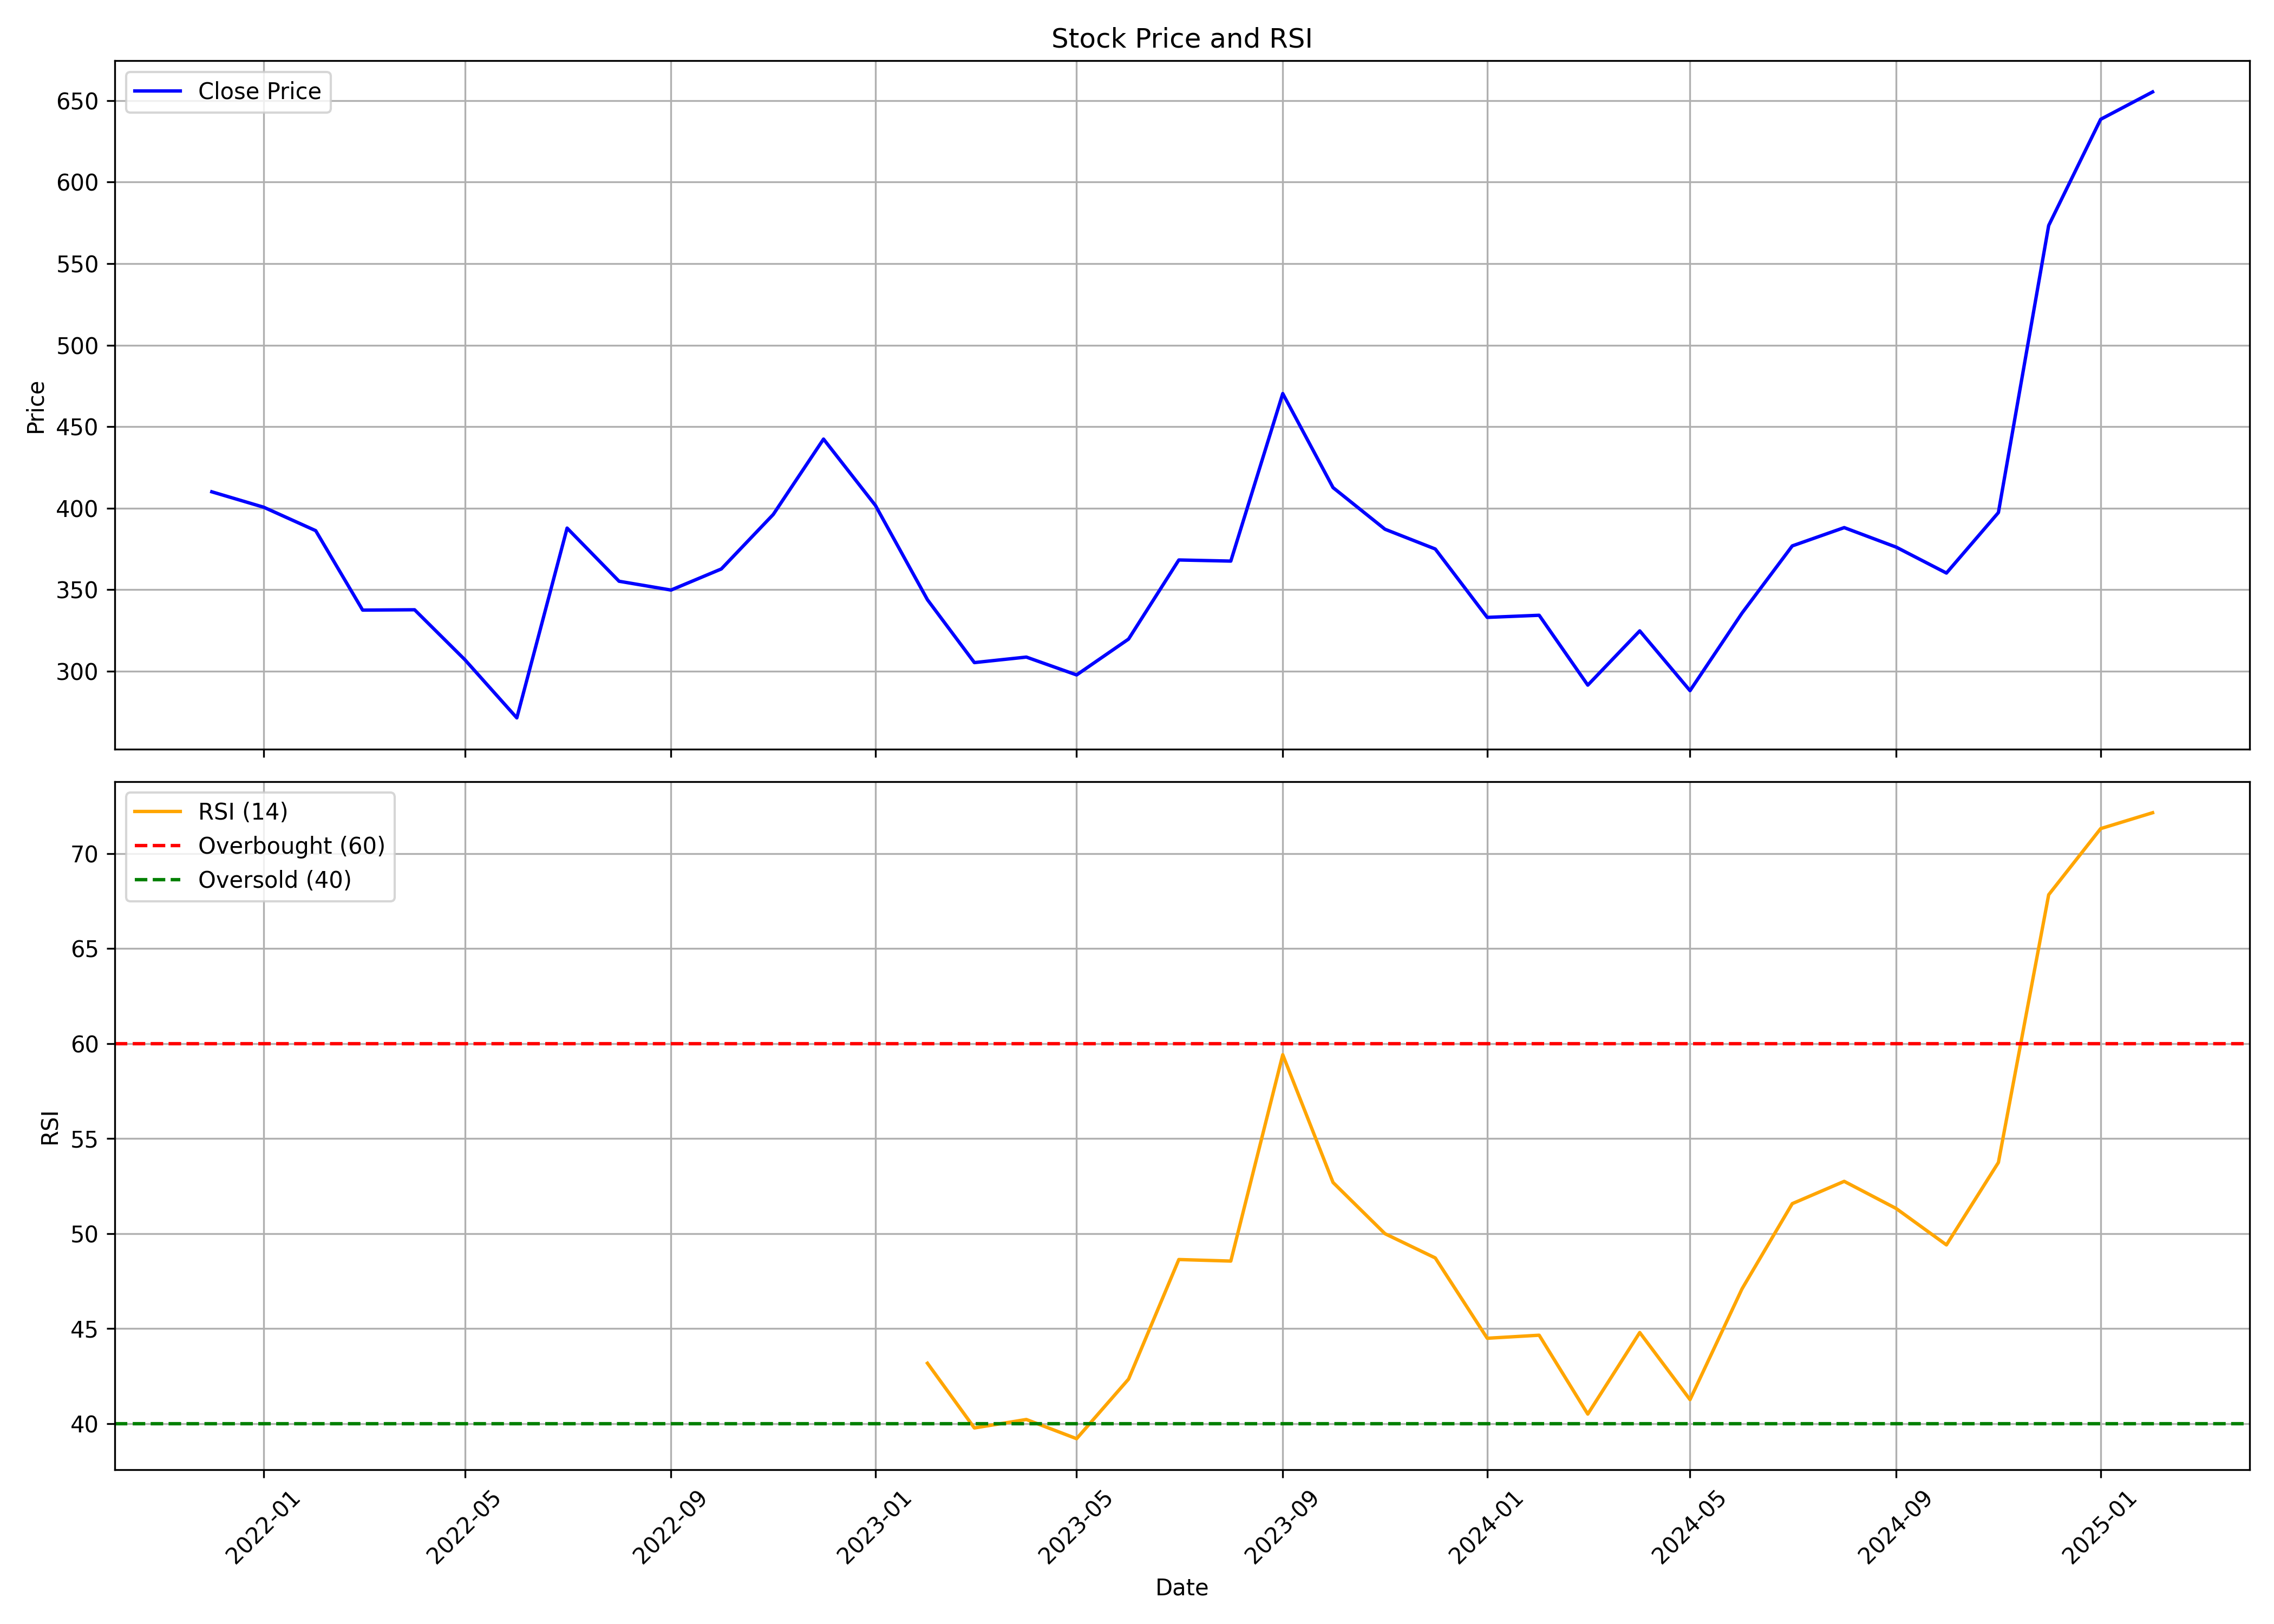

Data behind this chart, as committed beside it:
, date, symbol, open, high, low, close, volume, rsi
0, 2021-12-01, BAJAJHCARE, 353.5, 436.5, 336.9, 410.1, 2041822, 
1, 2022-01-01, BAJAJHCARE, 410.1, 491.8, 388.5, 400.6, 2414447, 
2, 2022-02-01, BAJAJHCARE, 410.7, 426.1, 343.5, 386.2, 1336750, 
3, 2022-03-01, BAJAJHCARE, 386.2, 393, 322.2, 337.5, 1141985, 
4, 2022-04-01, BAJAJHCARE, 337.9, 386.8, 325.2, 337.7, 900599, 
5, 2022-05-01, BAJAJHCARE, 336.9, 348.5, 279.5, 307.1, 1068693, 
6, 2022-06-01, BAJAJHCARE, 311.1, 322.1, 255.1, 271.4, 492774, 
7, 2022-07-01, BAJAJHCARE, 274.4, 409.3, 269.4, 387.8, 2382959, 
8, 2022-08-01, BAJAJHCARE, 390.3, 392.4, 341.6, 355.2, 1275520, 
9, 2022-09-01, BAJAJHCARE, 355.2, 401.3, 339.7, 349.8, 1222720, 
10, 2022-10-01, BAJAJHCARE, 356.7, 365, 333.5, 362.8, 634145, 
11, 2022-11-01, BAJAJHCARE, 362.8, 421.8, 356.2, 396.2, 2467561, 
12, 2022-12-01, BAJAJHCARE, 393.4, 445.8, 388.6, 442.4, 2011758, 
13, 2023-01-01, BAJAJHCARE, 442.4, 456.1, 379, 401.7, 873673, 
14, 2023-02-01, BAJAJHCARE, 403.7, 403.7, 313.4, 343.9, 791549, 43.17
15, 2023-03-01, BAJAJHCARE, 343.2, 351.2, 276.7, 305.3, 885066, 39.76
16, 2023-04-01, BAJAJHCARE, 299.5, 333.4, 299.5, 308.7, 525196, 40.21
17, 2023-05-01, BAJAJHCARE, 308.7, 331.7, 282.4, 297.8, 761654, 39.2
18, 2023-06-01, BAJAJHCARE, 312.1, 328.9, 274.3, 319.8, 2260530, 42.34
19, 2023-07-01, BAJAJHCARE, 323.3, 372.2, 301.4, 368.3, 1740482, 48.63
20, 2023-08-01, BAJAJHCARE, 365, 388.1, 303.5, 367.6, 4210298, 48.55
21, 2023-09-01, BAJAJHCARE, 368.2, 494.6, 361.2, 470.3, 14412366, 59.42
22, 2023-10-01, BAJAJHCARE, 471.4, 512, 387.1, 412.7, 6977542, 52.69
23, 2023-11-01, BAJAJHCARE, 411.9, 420.2, 373.3, 387.1, 2891717, 49.99
24, 2023-12-01, BAJAJHCARE, 385.3, 402.9, 359.6, 375, 2055617, 48.72
25, 2024-01-01, BAJAJHCARE, 379, 388, 311.4, 333.1, 1483918, 44.49
26, 2024-02-01, BAJAJHCARE, 336.5, 377, 308.3, 334.4, 6206079, 44.65
27, 2024-03-01, BAJAJHCARE, 338, 369.4, 286.3, 291.5, 4187072, 40.49
28, 2024-04-01, BAJAJHCARE, 295.2, 348.3, 295.2, 324.8, 2573177, 44.79
29, 2024-05-01, BAJAJHCARE, 324.8, 328, 285.4, 288.1, 1065697, 41.25
30, 2024-06-01, BAJAJHCARE, 307.2, 354.1, 262.6, 335.7, 5157383, 47.08
31, 2024-07-01, BAJAJHCARE, 338.8, 408.8, 311.2, 376.9, 20089035, 51.57
32, 2024-08-01, BAJAJHCARE, 383.8, 427.4, 349.2, 388.1, 8174221, 52.75
33, 2024-09-01, BAJAJHCARE, 388, 411.3, 369.1, 376.2, 5606407, 51.32
34, 2024-10-01, BAJAJHCARE, 380, 391, 333.8, 360.2, 1557723, 49.4
35, 2024-11-01, BAJAJHCARE, 361.8, 409.4, 358.9, 397.4, 2501357, 53.74
36, 2024-12-01, BAJAJHCARE, 397.0, 615.0, 372.4, 573.4, 26800130, 67.84
37, 2025-01-01, BAJAJHCARE, 577.5, 691.3, 498.0, 638.5, 20690809, 71.32
38, 2025-02-01, BAJAJHCARE, 680.0, 719.0, 650.1, 655.3, 2959313, 72.16
